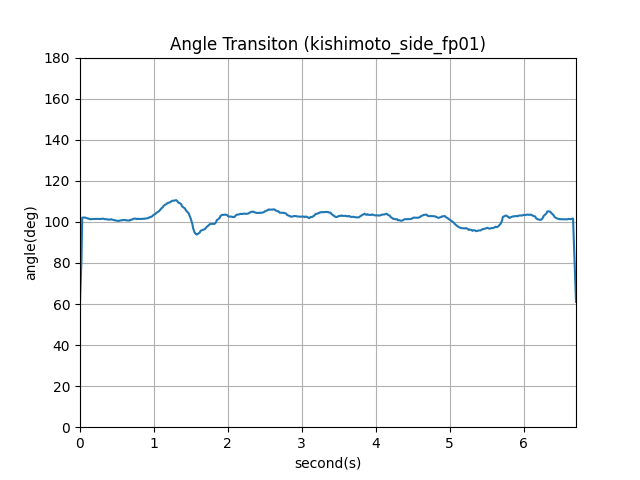

The file beside this chart, header and first rows:
sho_x(coord), sho_y(coord), hip_x(coord), hip_y(coord), c_x(coord), c_y(coord), a_sq(dis), b_sq(dis), c_sq(dis), a(dis), b(dis), c(dis), cos(rad)), theta(theta), degree(deg)
294.0, 1397, 369.0, 1397, 294.0, 1397, 5625, 121104, 126729, 75.0, 348.0, 356, 0.2107, 1.359, 102.2
293.0, 1398, 363.0, 1398, 293.0, 1398, 4900, 121801, 126701, 70.0, 349.0, 356, 0.1967, 1.373, 101.3
293.0, 1399, 369.0, 1399, 293.0, 1399, 5776, 121801, 127577, 76.0, 349.0, 357.2, 0.2128, 1.356, 102.3
293.0, 1399, 369.0, 1399, 293.0, 1399, 5776, 121801, 127577, 76.0, 349.0, 357.2, 0.2128, 1.356, 102.3
293.0, 1399, 369.0, 1399, 293.0, 1399, 5776, 121801, 127577, 76.0, 349.0, 357.2, 0.2128, 1.356, 102.3
293.0, 1399, 369.0, 1399, 293.0, 1399, 5776, 121801, 127577, 76.0, 349.0, 357.2, 0.2128, 1.356, 102.3
294.0, 1399, 364.0, 1399, 294.0, 1399, 4900, 120409, 125309, 70.0, 347.0, 354, 0.1977, 1.372, 101.4
294.0, 1399, 364.0, 1399, 294.0, 1399, 4900, 121801, 126701, 70.0, 349.0, 356, 0.1967, 1.373, 101.3
294.0, 1399, 363.0, 1399, 294.0, 1399, 4761, 121104, 125865, 69.0, 348.0, 354.8, 0.1945, 1.375, 101.2
294.0, 1399, 363.0, 1399, 294.0, 1399, 4761, 116964, 121725, 69.0, 342.0, 348.9, 0.1978, 1.372, 101.4
294.0, 1399, 363.0, 1399, 294.0, 1399, 4761, 120409, 125170, 69.0, 347.0, 353.8, 0.195, 1.375, 101.2
293.0, 1399, 363.0, 1399, 293.0, 1399, 4900, 121801, 126701, 70.0, 349.0, 356, 0.1967, 1.373, 101.3
293.0, 1400, 363.0, 1400, 293.0, 1400, 4900, 118336, 123236, 70.0, 344.0, 351, 0.1994, 1.37, 101.5
293.0, 1399, 363.0, 1399, 293.0, 1399, 4900, 118336, 123236, 70.0, 344.0, 351, 0.1994, 1.37, 101.5
293.0, 1399, 363.0, 1399, 293.0, 1399, 4900, 117649, 122549, 70.0, 343.0, 350.1, 0.2, 1.369, 101.5
294.0, 1398, 364.0, 1398, 294.0, 1398, 4900, 121104, 126004, 70.0, 348.0, 355, 0.1972, 1.372, 101.4
294.0, 1397, 364.0, 1397, 294.0, 1397, 4900, 121104, 126004, 70.0, 348.0, 355, 0.1972, 1.372, 101.4
294.0, 1398, 364.0, 1398, 294.0, 1398, 4900, 121104, 126004, 70.0, 348.0, 355, 0.1972, 1.372, 101.4
294.0, 1398, 364.0, 1398, 294.0, 1398, 4900, 117649, 122549, 70.0, 343.0, 350.1, 0.2, 1.369, 101.5
295.0, 1397, 364.0, 1397, 295.0, 1397, 4761, 120409, 125170, 69.0, 347.0, 353.8, 0.195, 1.375, 101.2
293.0, 1398, 368.0, 1398, 293.0, 1398, 5625, 121801, 127426, 75.0, 349.0, 357, 0.2101, 1.359, 102.1
294.0, 1398, 363.0, 1398, 294.0, 1398, 4761, 116964, 121725, 69.0, 342.0, 348.9, 0.1978, 1.372, 101.4
298.0, 1398, 362.0, 1398, 298.0, 1398, 4096, 123201, 127297, 64.0, 351.0, 356.8, 0.1794, 1.39, 100.3
294.0, 1398, 363.0, 1398, 294.0, 1398, 4761, 120409, 125170, 69.0, 347.0, 353.8, 0.195, 1.375, 101.2
294.0, 1398, 363.0, 1398, 294.0, 1398, 4761, 121104, 125865, 69.0, 348.0, 354.8, 0.1945, 1.375, 101.2
293.0, 1398, 363.0, 1398, 293.0, 1398, 4900, 121801, 126701, 70.0, 349.0, 356, 0.1967, 1.373, 101.3
295.0, 1398, 364.0, 1398, 295.0, 1398, 4761, 120409, 125170, 69.0, 347.0, 353.8, 0.195, 1.375, 101.2
295.0, 1398, 364.0, 1398, 295.0, 1398, 4761, 116964, 121725, 69.0, 342.0, 348.9, 0.1978, 1.372, 101.4
299.0, 1394, 363.0, 1394, 299.0, 1394, 4096, 121801, 125897, 64.0, 349.0, 354.8, 0.1804, 1.389, 100.4
299.0, 1398, 363.0, 1398, 299.0, 1398, 4096, 117649, 121745, 64.0, 343.0, 348.9, 0.1834, 1.386, 100.6
298.0, 1392, 362.0, 1392, 298.0, 1392, 4096, 126736, 130832, 64.0, 356.0, 361.7, 0.1769, 1.393, 100.2
298.0, 1393, 368.0, 1393, 298.0, 1393, 4900, 126025, 130925, 70.0, 355.0, 361.8, 0.1935, 1.376, 101.2
300.0, 1393, 363.0, 1393, 300.0, 1393, 3969, 119025, 122994, 63.0, 345.0, 350.7, 0.1796, 1.39, 100.3
300.0, 1392, 363.0, 1392, 300.0, 1392, 3969, 119716, 123685, 63.0, 346.0, 351.7, 0.1791, 1.391, 100.3
300.0, 1393, 364.0, 1393, 300.0, 1393, 4096, 120409, 124505, 64.0, 347.0, 352.9, 0.1814, 1.388, 100.5
295.0, 1393, 365.0, 1393, 295.0, 1393, 4900, 119716, 124616, 70.0, 346.0, 353, 0.1983, 1.371, 101.4
297.0, 1392, 366.0, 1392, 297.0, 1392, 4761, 119716, 124477, 69.0, 346.0, 352.8, 0.1956, 1.374, 101.3
299.0, 1391, 367.0, 1391, 299.0, 1391, 4624, 121104, 125728, 68.0, 348.0, 354.6, 0.1918, 1.378, 101.1
298.0, 1396, 359.0, 1396, 298.0, 1396, 3721, 112225, 115946, 61.0, 335.0, 340.5, 0.1791, 1.391, 100.3
298.0, 1395, 359.0, 1395, 298.0, 1395, 3721, 111556, 115277, 61.0, 334.0, 339.5, 0.1797, 1.39, 100.4
298.0, 1396, 359.0, 1396, 298.0, 1396, 3721, 110224, 113945, 61.0, 332.0, 337.6, 0.1807, 1.389, 100.4
295.0, 1394, 363.0, 1394, 295.0, 1394, 4624, 116281, 120905, 68.0, 341.0, 347.7, 0.1956, 1.374, 101.3
299.0, 1393, 366.0, 1393, 299.0, 1393, 4489, 125316, 129805, 67.0, 354.0, 360.3, 0.186, 1.384, 100.7
294.0, 1394, 369.0, 1394, 294.0, 1394, 5625, 123201, 128826, 75.0, 351.0, 358.9, 0.209, 1.36, 102.1
298.0, 1399, 362.0, 1399, 298.0, 1399, 4096, 113569, 117665, 64.0, 337.0, 343, 0.1866, 1.383, 100.8
293.0, 1398, 368.0, 1398, 293.0, 1398, 5625, 116281, 121906, 75.0, 341.0, 349.2, 0.2148, 1.354, 102.4
295.0, 1400, 368.0, 1400, 295.0, 1400, 5329, 121801, 127130, 73.0, 349.0, 356.6, 0.2047, 1.365, 101.8
297.0, 1399, 364.0, 1399, 297.0, 1399, 4489, 119716, 124205, 67.0, 346.0, 352.4, 0.1901, 1.38, 101
300.0, 1396, 367.0, 1396, 300.0, 1396, 4489, 125316, 129805, 67.0, 354.0, 360.3, 0.186, 1.384, 100.7
296.0, 1402, 368.0, 1402, 296.0, 1402, 5184, 119025, 124209, 72.0, 345.0, 352.4, 0.2043, 1.365, 101.8
293.0, 1398, 365.0, 1398, 293.0, 1398, 5184, 119716, 124900, 72.0, 346.0, 353.4, 0.2037, 1.366, 101.8
296.0, 1397, 368.0, 1397, 296.0, 1397, 5184, 120409, 125593, 72.0, 347.0, 354.4, 0.2032, 1.366, 101.7
293.0, 1393, 361.0, 1393, 293.0, 1393, 4624, 119716, 124340, 68.0, 346.0, 352.6, 0.1928, 1.377, 101.1
292.0, 1396, 359.0, 1396, 292.0, 1396, 4489, 114921, 119410, 67.0, 339.0, 345.6, 0.1939, 1.376, 101.2
290.0, 1396, 360.0, 1396, 290.0, 1396, 4900, 116281, 121181, 70.0, 341.0, 348.1, 0.2011, 1.368, 101.6
289.0, 1398, 364.0, 1398, 289.0, 1398, 5625, 116281, 121906, 75.0, 341.0, 349.2, 0.2148, 1.354, 102.4
289.0, 1400, 363.0, 1400, 289.0, 1400, 5476, 114921, 120397, 74.0, 339.0, 347, 0.2133, 1.356, 102.3
292.0, 1403, 361.0, 1403, 292.0, 1403, 4761, 113569, 118330, 69.0, 337.0, 344, 0.2006, 1.369, 101.6
286.0, 1402, 359.0, 1402, 286.0, 1402, 5329, 112225, 117554, 73.0, 335.0, 342.9, 0.2129, 1.356, 102.3
284.0, 1405, 362.0, 1405, 284.0, 1405, 6084, 111556, 117640, 78.0, 334.0, 343, 0.2274, 1.341, 103.1
... 343 more rows
